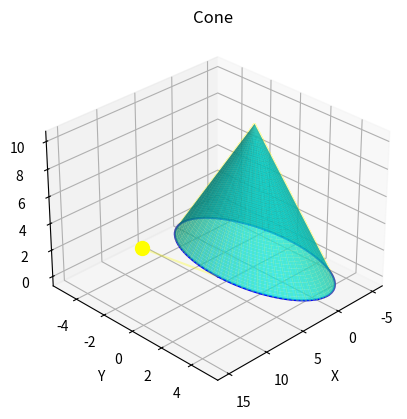

The script that saved this image:
import numpy as np
import matplotlib.pyplot as plt
from mpl_toolkits.mplot3d import Axes3D

def cone(height, radius):
    # Создаем массив значений угла phi
    phi = np.linspace(0, 2*np.pi, 100)
    
    # Вычисляем координаты x, y, z для точек на окружности основания конуса
    x_base = radius * np.cos(phi)
    y_base = radius * np.sin(phi)
    z_base = np.zeros_like(phi)
    
    # Создаем массив значений высоты z для точек на боковой поверхности конуса
    z_side = np.linspace(0, height, 100)
    
    # Создаем сетку для значений z и phi
    z_side, phi = np.meshgrid(z_side, phi)
    
    # Вычисляем радиус окружности для каждой высоты z на боковой поверхности
    current_radius = radius * (1 - z_side / height)
    
    # Вычисляем координаты x, y для точек на боковой поверхности конуса
    x_side = current_radius * np.cos(phi)
    y_side = current_radius * np.sin(phi)
    
    return x_base, y_base, z_base, x_side, y_side, z_side

# Параметры конуса
height = 10  # Высота конуса
radius = 5   # Радиус основания конуса

# Создаем данные для конуса
x_base, y_base, z_base, x_side, y_side, z_side = cone(height, radius)

# Визуализируем конус
fig = plt.figure()
ax = fig.add_subplot(111, projection='3d')

# Построение окружности основания конуса
ax.plot(x_base, y_base, z_base, color='blue')

# Построение боковой поверхности конуса
ax.plot_surface(x_side, y_side, z_side, color='cyan', alpha=0.7)

# Новые координаты источника света (сбоку)
light_source = np.array([15, 0, height/2])  # Координаты источника света
ax.scatter(light_source[0], light_source[1], light_source[2], color='yellow', s=100)  # Источник света

# Создаем массивы координат для лучей света от источника света к каждой точке поверхности конуса
light_ray_x = np.concatenate((np.full_like(x_side.flatten(), light_source[0]), x_side.flatten()))
light_ray_y = np.concatenate((np.full_like(y_side.flatten(), light_source[1]), y_side.flatten()))
light_ray_z = np.concatenate((np.full_like(z_side.flatten(), light_source[2]), z_side.flatten()))

# Построение лучей света
ax.plot(light_ray_x, light_ray_y, light_ray_z, color='yellow', alpha=0.3)

# Включаем параллельную проекцию и устанавливаем углы поворота
ax.view_init(elev=30, azim=45)

ax.set_xlabel('X')
ax.set_ylabel('Y')
ax.set_zlabel('Z')
plt.title('Cone')
plt.show()